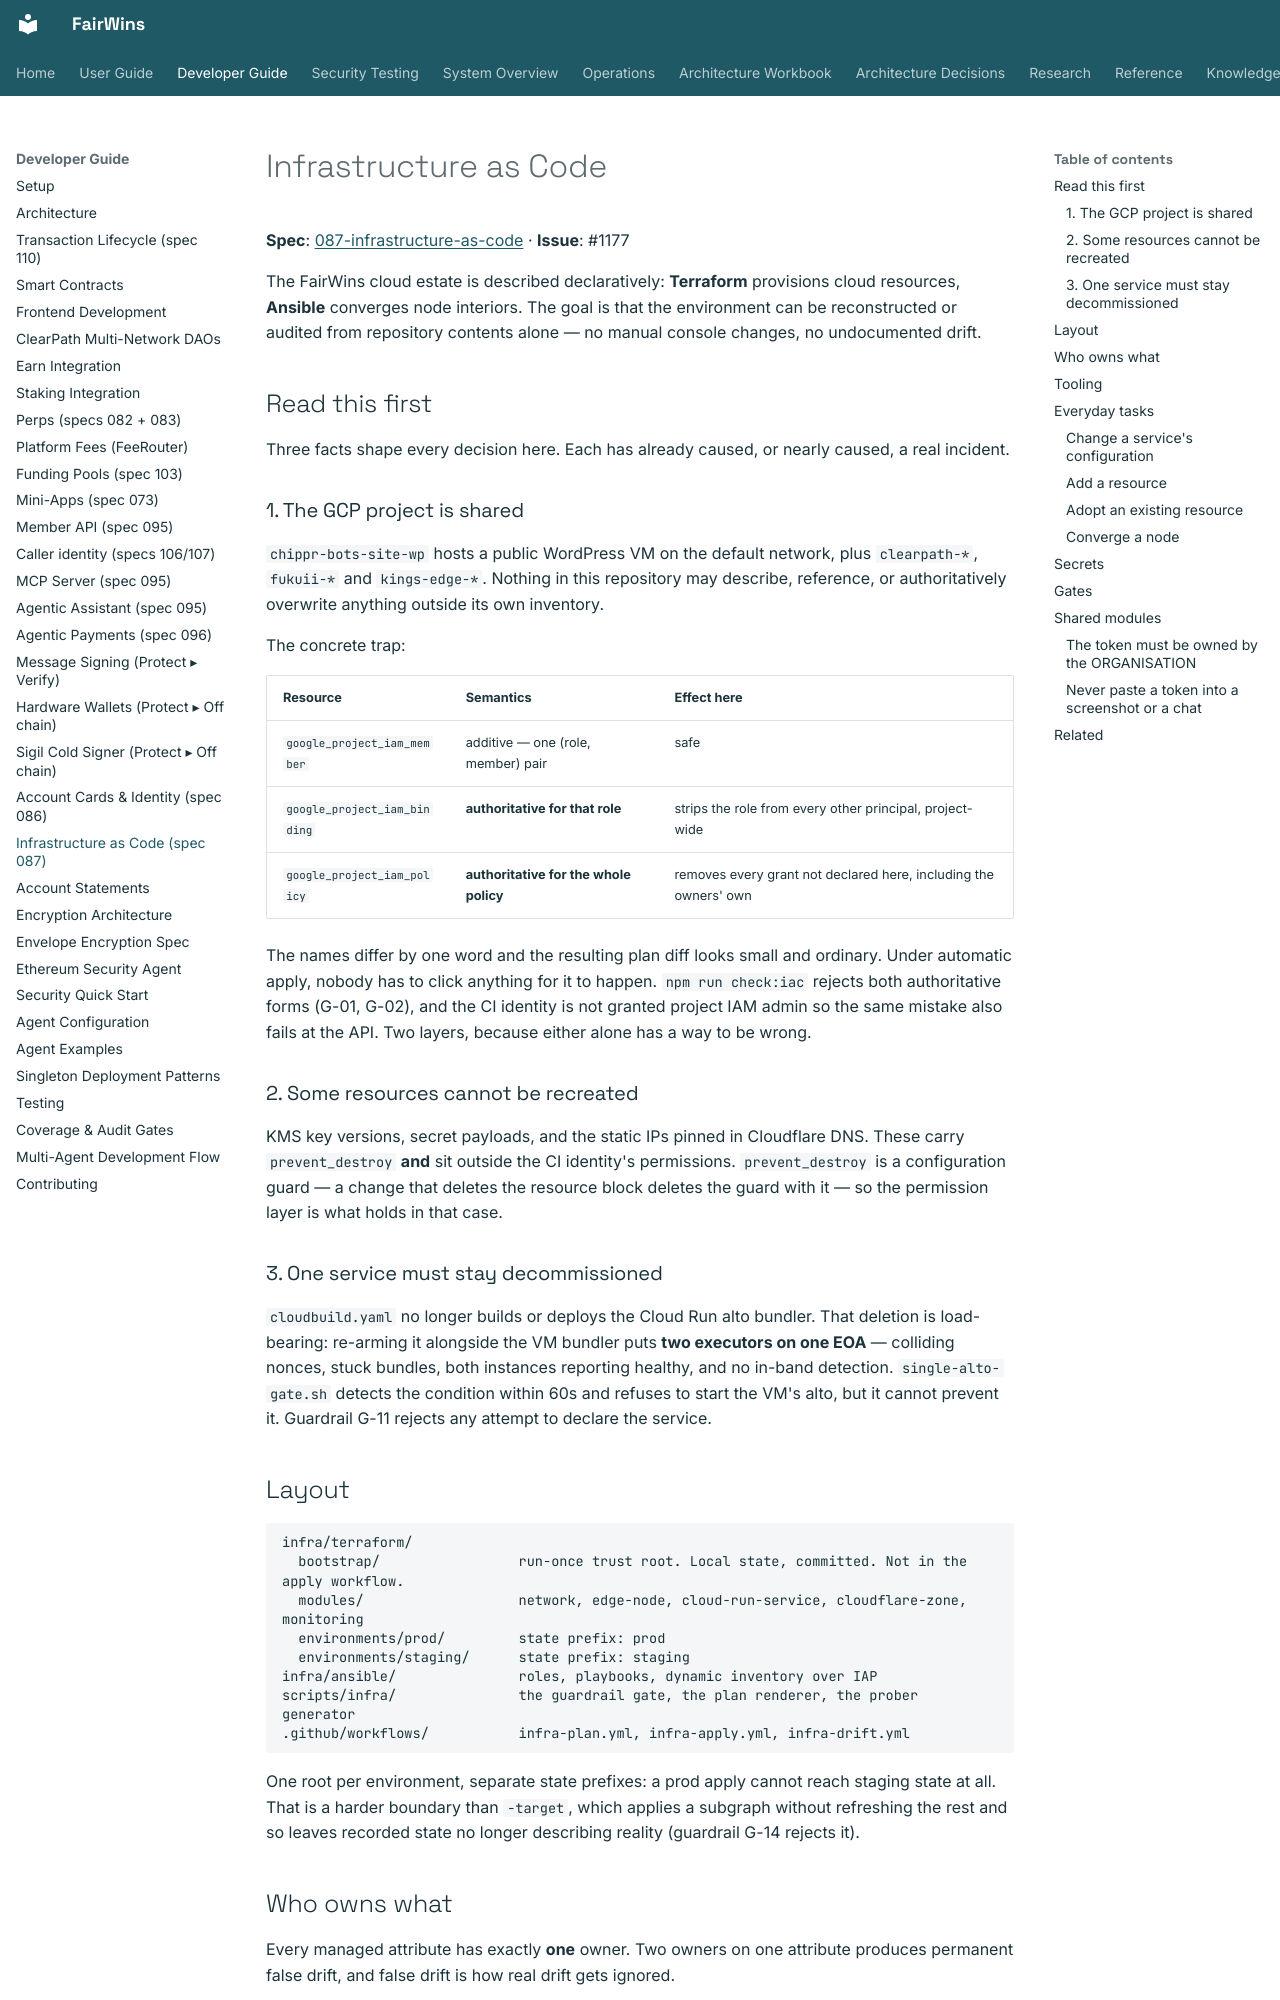

repository: chippr-robotics/fairwins-platform · page: developer-guide/infrastructure-as-code/index.html · generator: mkdocs

# Infrastructure as Code

**Spec**: [087-infrastructure-as-code](https://github.com/chippr-robotics/fairwins-platform/tree/main/specs/087-infrastructure-as-code) · **Issue**: #1177

The FairWins cloud estate is described declaratively: **Terraform** provisions cloud resources,
**Ansible** converges node interiors. The goal is that the environment can be reconstructed or
audited from repository contents alone — no manual console changes, no undocumented drift.

## Read this first

Three facts shape every decision here. Each has already caused, or nearly caused, a real incident.

### 1. The GCP project is shared

`chippr-bots-site-wp` hosts a public WordPress VM on the default network, plus `clearpath-*`,
`fukuii-*` and `kings-edge-*`. Nothing in this repository may describe, reference, or authoritatively
overwrite anything outside its own inventory.

The concrete trap:

| Resource | Semantics | Effect here |
|---|---|---|
| `google_project_iam_member` | additive — one (role, member) pair | safe |
| `google_project_iam_binding` | **authoritative for that role** | strips the role from every other principal, project-wide |
| `google_project_iam_policy` | **authoritative for the whole policy** | removes every grant not declared here, including the owners' own |

The names differ by one word and the resulting plan diff looks small and ordinary. Under automatic
apply, nobody has to click anything for it to happen. `npm run check:iac` rejects both
authoritative forms (G-01, G-02), and the CI identity is not granted project IAM admin so the same
mistake also fails at the API. Two layers, because either alone has a way to be wrong.

### 2. Some resources cannot be recreated

KMS key versions, secret payloads, and the static IPs pinned in Cloudflare DNS. These carry
`prevent_destroy` **and** sit outside the CI identity's permissions. `prevent_destroy` is a
configuration guard — a change that deletes the resource block deletes the guard with it — so the
permission layer is what holds in that case.

### 3. One service must stay decommissioned

`cloudbuild.yaml` no longer builds or deploys the Cloud Run alto bundler. That deletion is
load-bearing: re-arming it alongside the VM bundler puts **two executors on one EOA** — colliding
nonces, stuck bundles, both instances reporting healthy, and no in-band detection.
`single-alto-gate.sh` detects the condition within 60s and refuses to start the VM's alto, but it
cannot prevent it. Guardrail G-11 rejects any attempt to declare the service.
